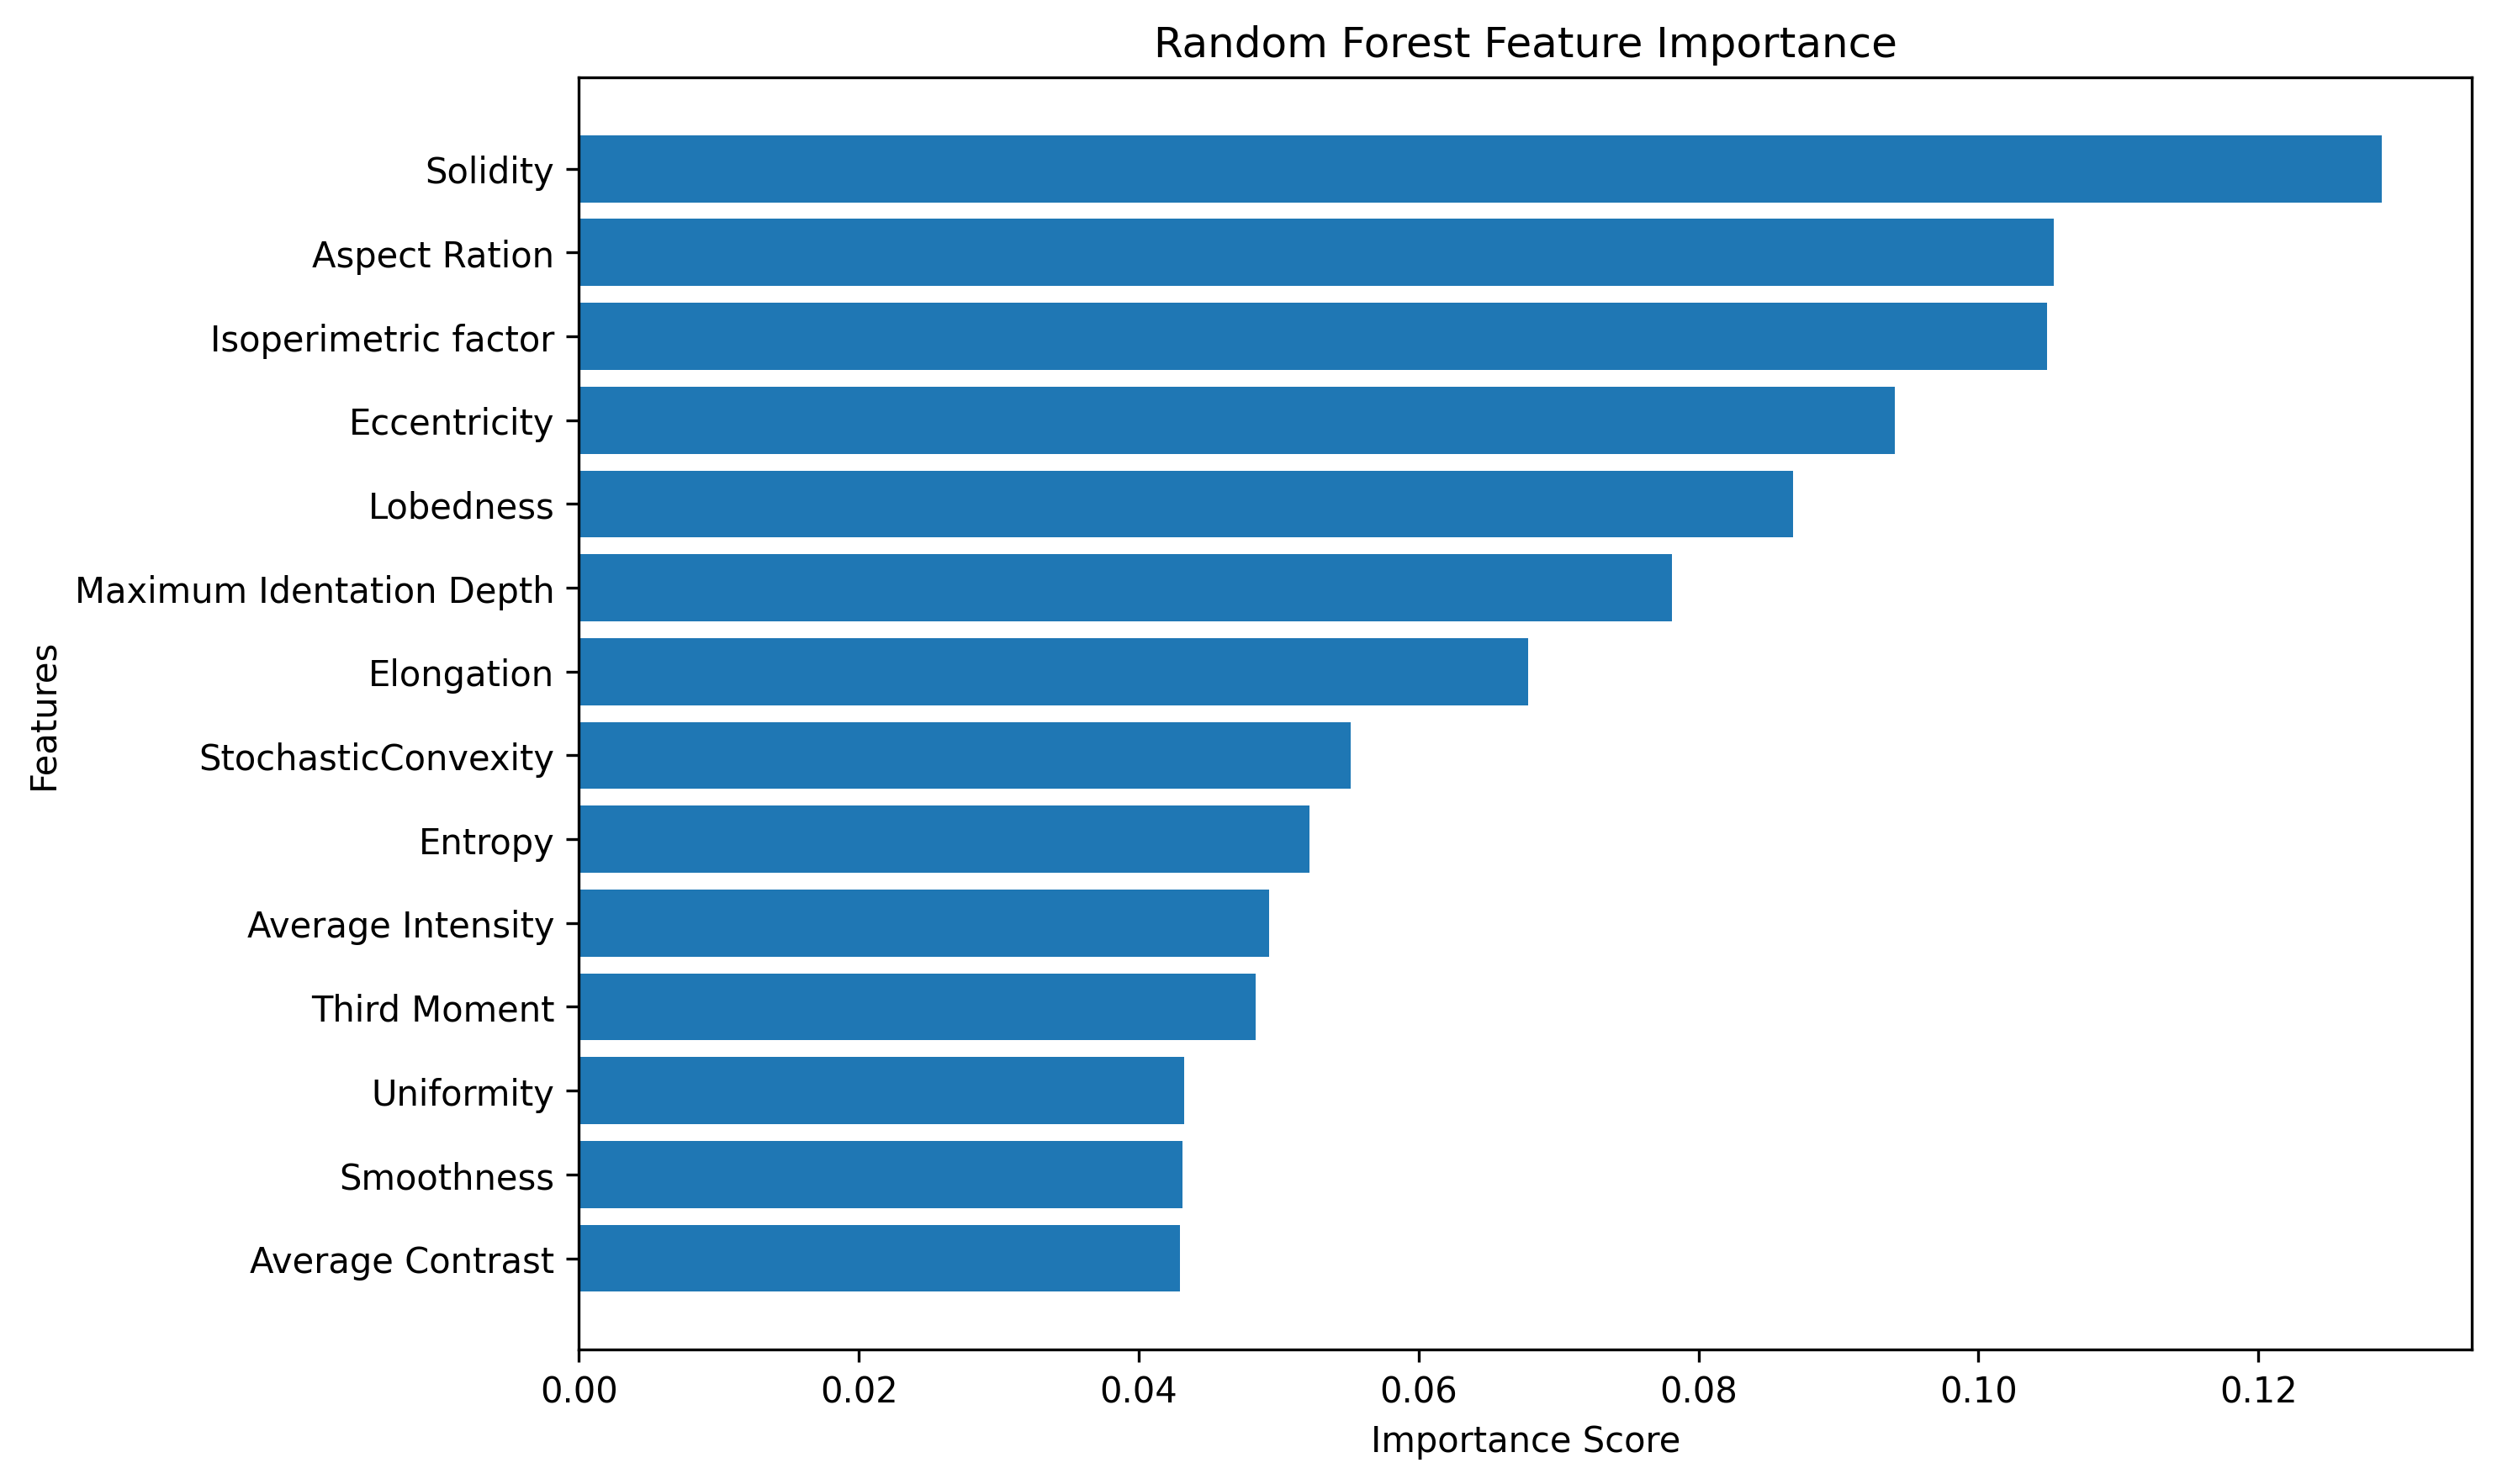

Source data for this figure (header and first rows):
Feature, Importance
Solidity, 0.1288
Aspect Ration, 0.1054
Isoperimetric factor, 0.1049
Eccentricity, 0.09403
Lobedness, 0.08673
Maximum Identation Depth, 0.07812
Elongation, 0.06782
StochasticConvexity, 0.05511
Entropy, 0.05218
Average Intensity, 0.0493
Third Moment, 0.04834
Uniformity, 0.04323
Smoothness, 0.04314
Average Contrast, 0.04292
